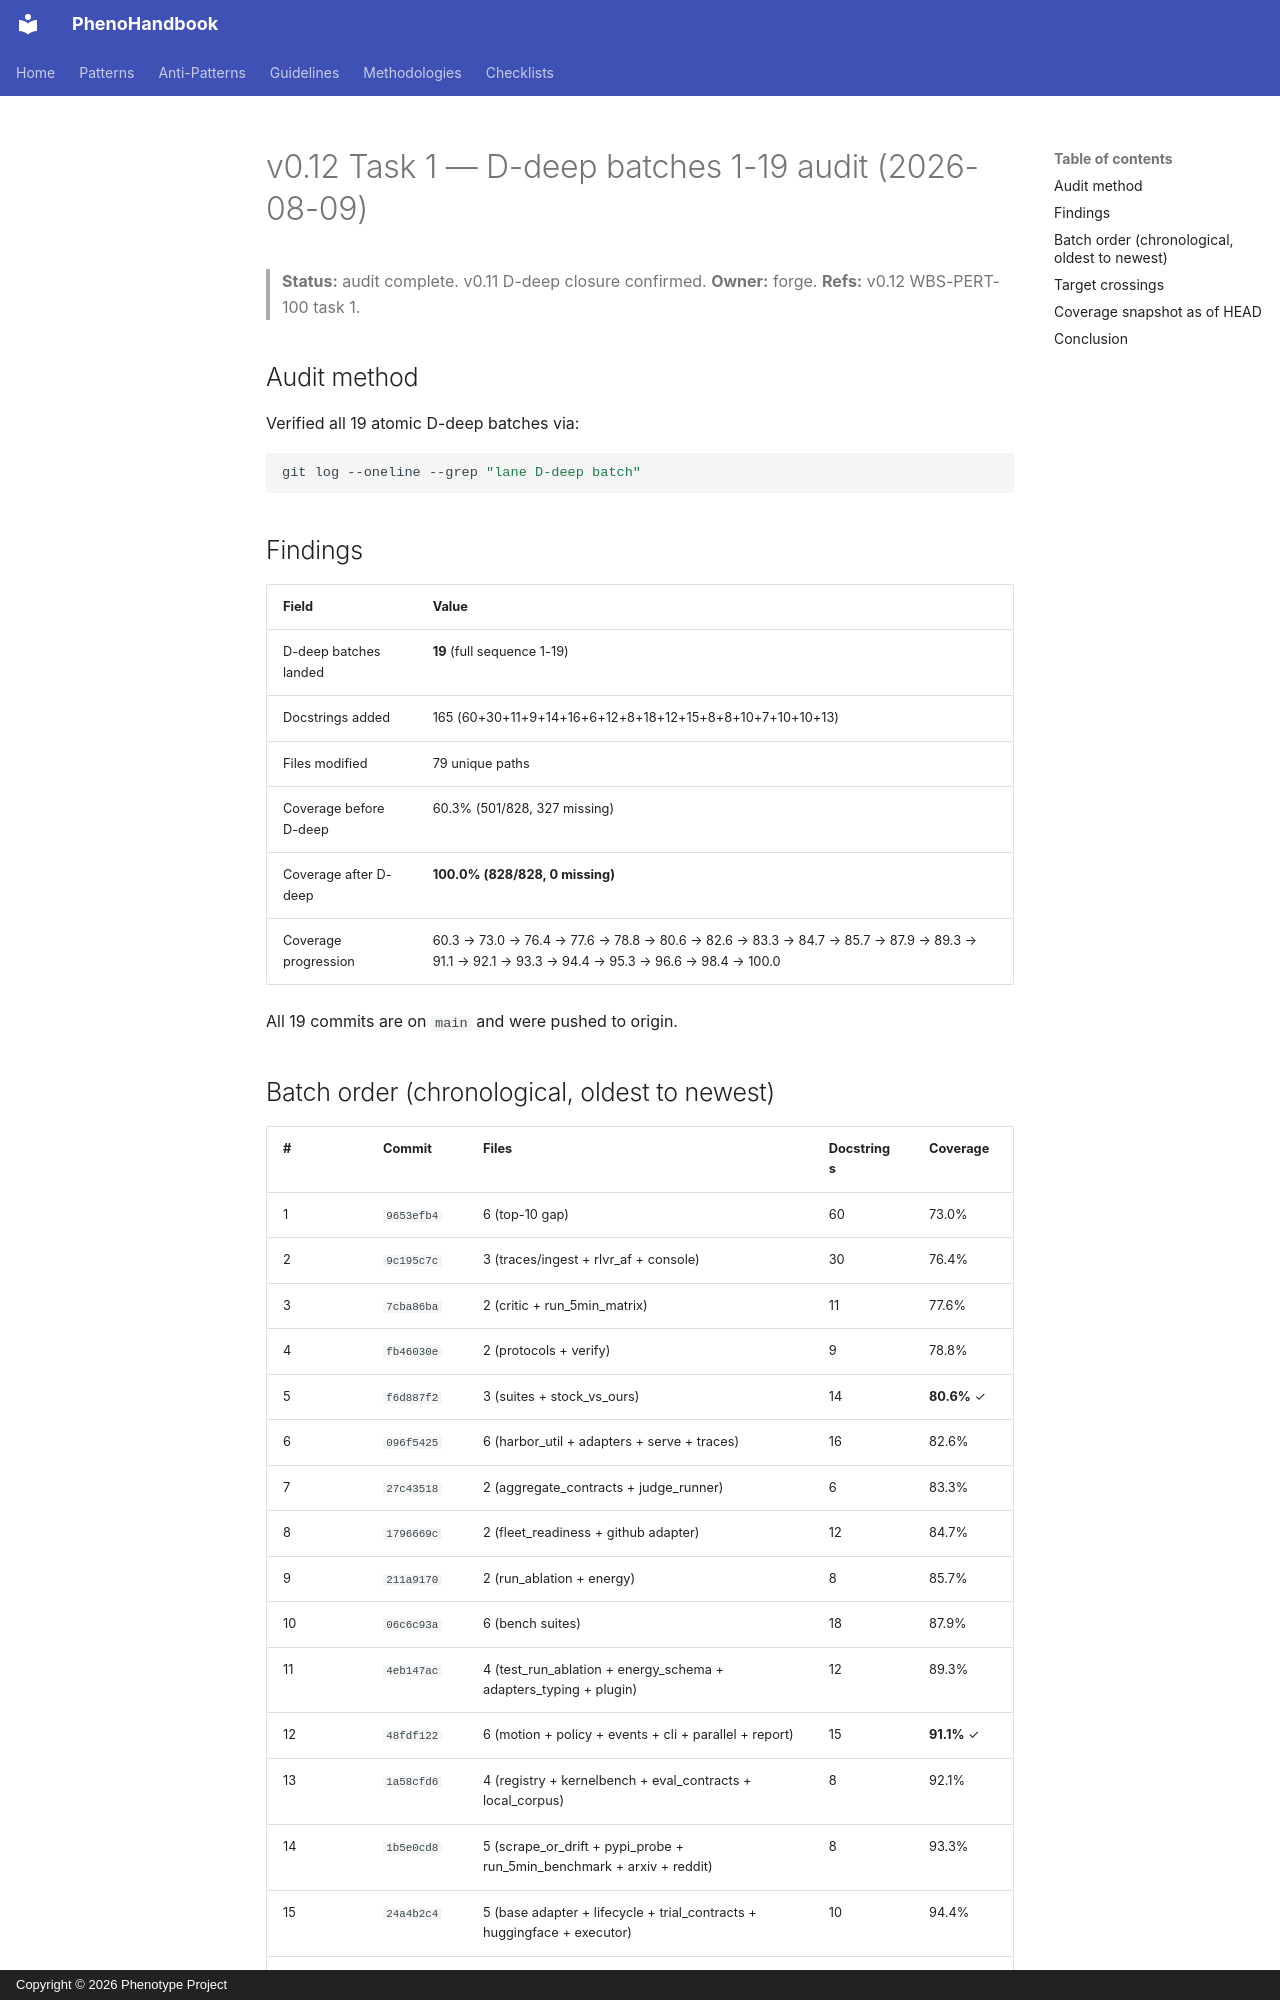

repository: KooshaPari/PhenoShared · page: audits/v0.12-task-01-ddeep-audit/index.html · generator: mkdocs · copyright: Copyright © 2026 Phenotype Project

# v0.12 Task 1 — D-deep batches 1-19 audit (2026-08-09)

> **Status:** audit complete. v0.11 D-deep closure confirmed.
> **Owner:** forge. **Refs:** v0.12 WBS-PERT-100 task 1.

## Audit method

Verified all 19 atomic D-deep batches via:

```sh
git log --oneline --grep "lane D-deep batch"
```

## Findings

| Field | Value |
|-------|-------|
| D-deep batches landed | **19** (full sequence 1-19) |
| Docstrings added | 165 (60+30+11+9+14+16+6+12+8+18+12+15+8+8+10+7+10+10+13) |
| Files modified | 79 unique paths |
| Coverage before D-deep | 60.3% (501/828, 327 missing) |
| Coverage after D-deep | **100.0% (828/828, 0 missing)** |
| Coverage progression | 60.3 → 73.0 → 76.4 → 77.6 → 78.8 → 80.6 → 82.6 → 83.3 → 84.7 → 85.7 → 87.9 → 89.3 → 91.1 → 92.1 → 93.3 → 94.4 → 95.3 → 96.6 → 98.4 → 100.0 |

All 19 commits are on `main` and were pushed to origin.
